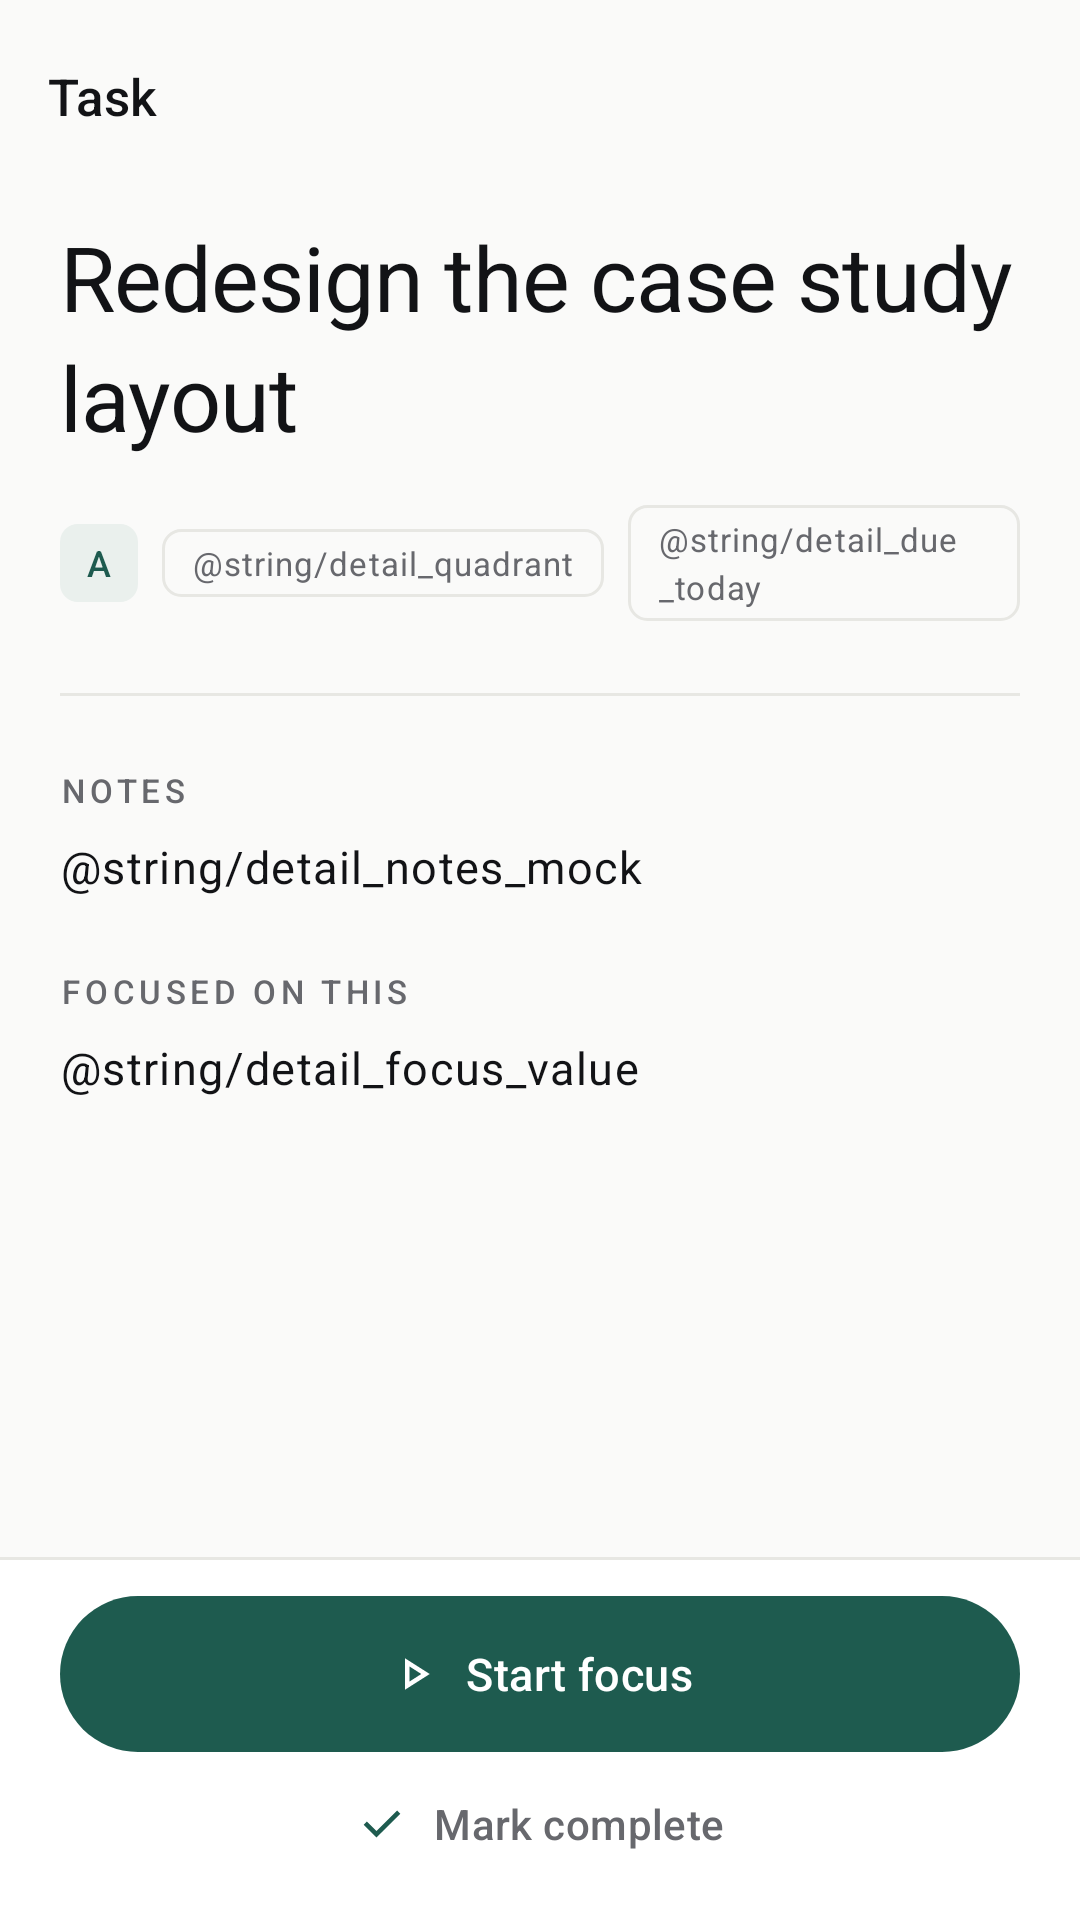

Produce the Android XML layout that renders to this screen, including the resource entries it uses.
<!-- AndroidManifest.xml: application theme Theme.FocusLoop -->
<!-- res/layout/activity_task_detail.xml -->
<?xml version="1.0" encoding="utf-8"?>
<androidx.constraintlayout.widget.ConstraintLayout xmlns:android="http://schemas.android.com/apk/res/android"
    xmlns:app="http://schemas.android.com/apk/res-auto"
    xmlns:tools="http://schemas.android.com/tools"
    android:id="@+id/root"
    android:layout_width="match_parent"
    android:layout_height="match_parent"
    android:background="?android:colorBackground">

    <com.google.android.material.appbar.MaterialToolbar
        android:id="@+id/toolbar"
        style="@style/Widget.FocusLoop.Toolbar"
        android:layout_width="0dp"
        android:layout_height="?attr/actionBarSize"
        app:layout_constraintEnd_toEndOf="parent"
        app:layout_constraintStart_toStartOf="parent"
        app:layout_constraintTop_toTopOf="parent"
        app:title="@string/title_task"
        app:titleTextAppearance="@style/Text.Toolbar" />

    <androidx.core.widget.NestedScrollView
        android:layout_width="0dp"
        android:layout_height="0dp"
        android:clipToPadding="false"
        app:layout_constraintBottom_toTopOf="@id/actionBar"
        app:layout_constraintEnd_toEndOf="parent"
        app:layout_constraintStart_toStartOf="parent"
        app:layout_constraintTop_toBottomOf="@id/toolbar">

        <androidx.constraintlayout.widget.ConstraintLayout
            android:layout_width="match_parent"
            android:layout_height="wrap_content"
            android:paddingStart="@dimen/screen_margin"
            android:paddingTop="@dimen/space_sm"
            android:paddingEnd="@dimen/screen_margin"
            android:paddingBottom="@dimen/space_xl">

            <TextView
                android:id="@+id/detailTitle"
                style="@style/Text.H1"
                android:layout_width="0dp"
                android:layout_height="wrap_content"
                android:text="@string/main_frog_title"
                app:layout_constraintEnd_toEndOf="parent"
                app:layout_constraintStart_toStartOf="parent"
                app:layout_constraintTop_toTopOf="parent"
                tools:text="Redesign the case study layout" />

            <LinearLayout
                android:id="@+id/detailMeta"
                android:layout_width="0dp"
                android:layout_height="wrap_content"
                android:layout_marginTop="@dimen/space_lg"
                android:gravity="center_vertical"
                android:orientation="horizontal"
                app:layout_constraintEnd_toEndOf="parent"
                app:layout_constraintStart_toStartOf="parent"
                app:layout_constraintTop_toBottomOf="@id/detailTitle">

                <TextView
                    android:id="@+id/detailBadge"
                    android:layout_width="26dp"
                    android:layout_height="26dp"
                    android:background="@drawable/bg_badge_a"
                    android:fontFamily="sans-serif-medium"
                    android:gravity="center"
                    android:text="@string/priority_a"
                    android:textColor="@color/accent"
                    android:textSize="12sp"
                    tools:ignore="SmallSp" />

                <TextView
                    android:id="@+id/detailQuadrant"
                    style="@style/Text.Caption"
                    android:layout_width="wrap_content"
                    android:layout_height="wrap_content"
                    android:layout_marginStart="@dimen/space_sm"
                    android:background="@drawable/bg_badge_outline"
                    android:paddingStart="10dp"
                    android:paddingTop="4dp"
                    android:paddingEnd="10dp"
                    android:paddingBottom="4dp"
                    android:text="@string/detail_quadrant"
                    android:textColor="?attr/colorOnSurfaceVariant"
                    android:textSize="11sp" />

                <TextView
                    android:id="@+id/detailDue"
                    style="@style/Text.Caption"
                    android:layout_width="wrap_content"
                    android:layout_height="wrap_content"
                    android:layout_marginStart="@dimen/space_sm"
                    android:background="@drawable/bg_badge_outline"
                    android:paddingStart="10dp"
                    android:paddingTop="4dp"
                    android:paddingEnd="10dp"
                    android:paddingBottom="4dp"
                    android:text="@string/detail_due_today"
                    android:textColor="?attr/colorOnSurfaceVariant"
                    android:textSize="11sp" />
            </LinearLayout>

            <View
                android:id="@+id/detailDivider"
                android:layout_width="0dp"
                android:layout_height="1dp"
                android:layout_marginTop="@dimen/space_xl"
                android:background="?attr/colorOutlineVariant"
                app:layout_constraintEnd_toEndOf="parent"
                app:layout_constraintStart_toStartOf="parent"
                app:layout_constraintTop_toBottomOf="@id/detailMeta" />

            <TextView
                android:id="@+id/labelNotes"
                style="@style/Text.Label"
                android:layout_width="0dp"
                android:layout_height="wrap_content"
                android:layout_marginTop="@dimen/space_xl"
                android:text="@string/detail_label_notes"
                app:layout_constraintEnd_toEndOf="parent"
                app:layout_constraintStart_toStartOf="parent"
                app:layout_constraintTop_toBottomOf="@id/detailDivider" />

            <TextView
                android:id="@+id/detailNotes"
                style="@style/Text.Body"
                android:layout_width="0dp"
                android:layout_height="wrap_content"
                android:layout_marginTop="@dimen/space_sm"
                android:lineSpacingExtra="6dp"
                android:text="@string/detail_notes_mock"
                app:layout_constraintEnd_toEndOf="parent"
                app:layout_constraintStart_toStartOf="parent"
                app:layout_constraintTop_toBottomOf="@id/labelNotes" />

            <TextView
                android:id="@+id/labelFocus"
                style="@style/Text.Label"
                android:layout_width="0dp"
                android:layout_height="wrap_content"
                android:layout_marginTop="@dimen/space_xl"
                android:text="@string/detail_label_focus"
                app:layout_constraintEnd_toEndOf="parent"
                app:layout_constraintStart_toStartOf="parent"
                app:layout_constraintTop_toBottomOf="@id/detailNotes" />

            <TextView
                android:id="@+id/detailFocusValue"
                style="@style/Text.Body"
                android:layout_width="0dp"
                android:layout_height="wrap_content"
                android:layout_marginTop="@dimen/space_sm"
                android:text="@string/detail_focus_value"
                app:layout_constraintEnd_toEndOf="parent"
                app:layout_constraintStart_toStartOf="parent"
                app:layout_constraintTop_toBottomOf="@id/labelFocus" />

        </androidx.constraintlayout.widget.ConstraintLayout>
    </androidx.core.widget.NestedScrollView>

    <LinearLayout
        android:id="@+id/actionBar"
        android:layout_width="0dp"
        android:layout_height="wrap_content"
        android:background="?attr/colorSurface"
        android:orientation="vertical"
        app:layout_constraintBottom_toBottomOf="parent"
        app:layout_constraintEnd_toEndOf="parent"
        app:layout_constraintStart_toStartOf="parent">

        <View
            android:layout_width="match_parent"
            android:layout_height="1dp"
            android:background="?attr/colorOutlineVariant" />

        <LinearLayout
            android:layout_width="match_parent"
            android:layout_height="wrap_content"
            android:orientation="vertical"
            android:paddingStart="@dimen/screen_margin"
            android:paddingTop="@dimen/space_md"
            android:paddingEnd="@dimen/screen_margin"
            android:paddingBottom="@dimen/space_sm">

            <com.google.android.material.button.MaterialButton
                android:id="@+id/btnStartFocus"
                style="@style/Widget.FocusLoop.Button"
                android:layout_width="match_parent"
                android:layout_height="@dimen/button_height"
                android:text="@string/detail_start_focus"
                app:icon="@drawable/ic_play_arrow"
                app:iconGravity="textStart"
                app:iconPadding="@dimen/space_sm"
                app:iconSize="@dimen/icon_sm" />

            <com.google.android.material.button.MaterialButton
                android:id="@+id/btnComplete"
                style="@style/Widget.FocusLoop.Button.Text"
                android:layout_width="match_parent"
                android:layout_height="@dimen/touch_target"
                android:text="@string/detail_mark_complete"
                app:icon="@drawable/ic_check"
                app:iconGravity="textStart"
                app:iconPadding="@dimen/space_sm"
                app:iconSize="@dimen/icon_sm" />
        </LinearLayout>
    </LinearLayout>

</androidx.constraintlayout.widget.ConstraintLayout>
<!-- resources referenced by this layout -->
<resources>
  <color name="accent">#1E5B4F</color>
  <dimen name="button_height">52dp</dimen>
  <dimen name="icon_sm">18dp</dimen>
  <dimen name="screen_margin">20dp</dimen>
  <dimen name="space_lg">16dp</dimen>
  <dimen name="space_md">12dp</dimen>
  <dimen name="space_sm">8dp</dimen>
  <dimen name="space_xl">24dp</dimen>
  <dimen name="touch_target">48dp</dimen>
  <!-- drawable bg_badge_a (drawable) -->
  <?xml version="1.0" encoding="utf-8"?>
  <shape xmlns:android="http://schemas.android.com/apk/res/android"
      android:shape="rectangle">
      <corners android:radius="6dp" />
      <solid android:color="@color/accent_soft" />
  </shape>
  <!-- drawable bg_badge_outline (drawable) -->
  <?xml version="1.0" encoding="utf-8"?>
  <shape xmlns:android="http://schemas.android.com/apk/res/android"
      android:shape="rectangle">
      <corners android:radius="6dp" />
      <solid android:color="@android:color/transparent" />
      <stroke android:width="1dp" android:color="@color/hairline" />
  </shape>
  <string name="detail_label_focus">FOCUSED ON THIS</string>
  <string name="detail_label_notes">NOTES</string>
  <string name="detail_mark_complete">Mark complete</string>
  <string name="detail_start_focus">Start focus</string>
  <string name="main_frog_title">Redesign the case study layout</string>
  <string name="priority_a">A</string>
  <string name="title_task">Task</string>
  <style name="Text.Body" parent="TextAppearance.Material3.BodyLarge">
          <item name="android:textSize">15sp</item>
          <item name="android:textColor">?attr/colorOnSurface</item>
          <item name="android:lineSpacingExtra">4dp</item>
      </style>
  <style name="Text.Caption" parent="TextAppearance.Material3.BodySmall">
          <item name="android:textSize">12sp</item>
          <item name="android:textColor">?attr/colorOnSurfaceVariant</item>
          <item name="android:lineSpacingExtra">2dp</item>
      </style>
  <style name="Text.H1" parent="TextAppearance.Material3.HeadlineLarge">
          <item name="android:textSize">30sp</item>
          <item name="android:fontFamily">sans-serif-medium</item>
          <item name="android:textColor">?attr/colorOnSurface</item>
          <item name="android:letterSpacing">-0.01</item>
          <item name="android:lineSpacingMultiplier">1.1</item>
      </style>
  <style name="Text.Label" parent="TextAppearance.Material3.LabelMedium">
          <item name="android:textSize">11sp</item>
          <item name="android:textAllCaps">true</item>
          <item name="android:fontFamily">sans-serif-medium</item>
          <item name="android:textColor">?attr/colorOnSurfaceVariant</item>
          <item name="android:letterSpacing">0.14</item>
      </style>
  <style name="Text.Toolbar" parent="TextAppearance.Material3.TitleMedium">
          <item name="android:textSize">17sp</item>
          <item name="android:fontFamily">sans-serif-medium</item>
          <item name="android:textColor">?attr/colorOnSurface</item>
          <item name="android:letterSpacing">0</item>
      </style>
  <style name="Widget.FocusLoop.Toolbar" parent="Widget.Material3.Toolbar">
          <item name="android:background">@android:color/transparent</item>
          <item name="titleTextAppearance">@style/Text.Toolbar</item>
      </style>
  <style name="Theme.FocusLoop" parent="Base.Theme.FocusLoop" />
  <color name="accent_soft">#EAF0ED</color>
  <color name="hairline">#E7E7E3</color>
  <color name="on_accent">#FFFFFF</color>
  <color name="ink">#121316</color>
  <color name="paper">#FAFAF9</color>
  <color name="surface_muted">#F2F2EF</color>
  <color name="surface">#FFFFFF</color>
  <color name="ink_muted">#67686D</color>
  <color name="danger">#A33A2A</color>
  <color name="white_fixed">#FFFFFF</color>
  <style name="ThemeOverlay.FocusLoop.Dialog" parent="ThemeOverlay.Material3.MaterialAlertDialog">
          <item name="colorSurface">@color/surface</item>
          <item name="colorOnSurface">@color/ink</item>
      </style>
</resources>
